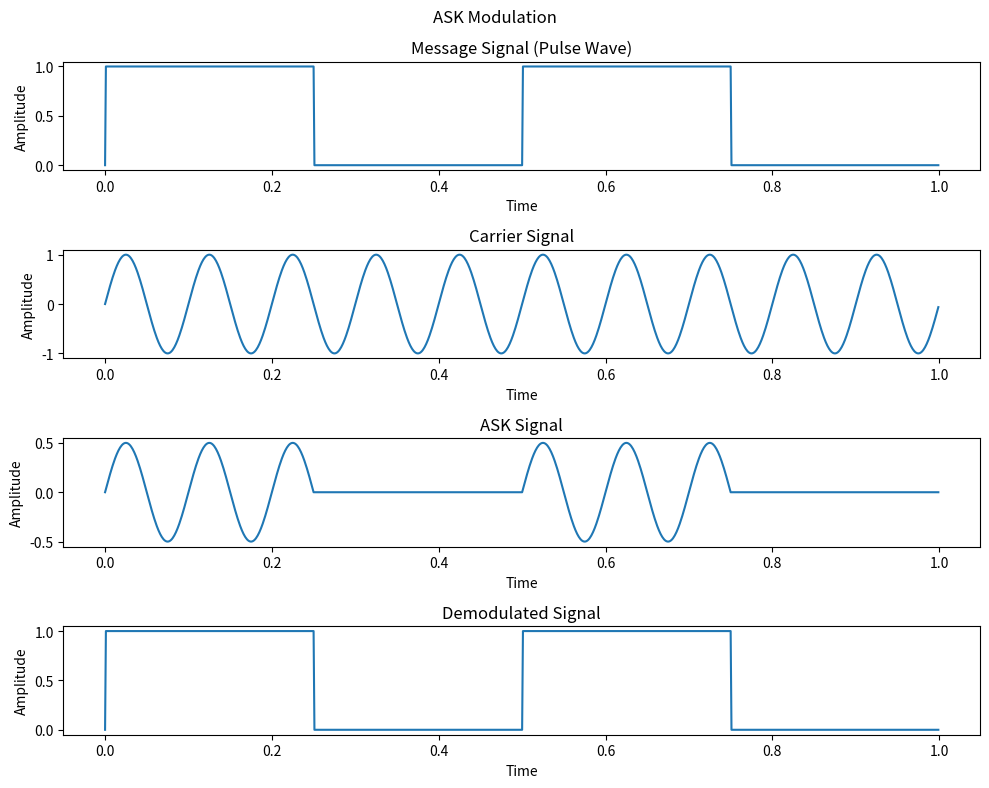

Reproduce this figure in Python.
import numpy as np
import matplotlib.pyplot as plt

# Parameters
fc = 10  # Carrier frequency
fm = 2   # Message frequency
A = 1    # Amplitude of carrier signal
m_depth = 0.5  # Modulation depth
fs = 1000  # Sampling frequency
t = np.arange(0, 1, 1/fs)  # Time array

# Generate message signal (Pulse Wave)
message_signal = np.where(np.sin(2 * np.pi * fm * t) > 0, 1, 0)

# Generate carrier signal
carrier_signal = A * np.sin(2 * np.pi * fc * t)

# Generate ASK signal
ask_signal = (m_depth * message_signal) * carrier_signal

# Demodulation
demodulated_signal = np.where(ask_signal == 0, 0, 1)

# Plotting
plt.figure(figsize=(10, 8))

plt.subplot(4, 1, 1)
plt.plot(t, message_signal)
plt.title('Message Signal (Pulse Wave)')
plt.xlabel('Time')
plt.ylabel('Amplitude')

plt.subplot(4, 1, 2)
plt.plot(t, carrier_signal)
plt.title('Carrier Signal')
plt.xlabel('Time')
plt.ylabel('Amplitude')

plt.subplot(4, 1, 3)
plt.plot(t, ask_signal)
plt.title('ASK Signal')
plt.xlabel('Time')
plt.ylabel('Amplitude')

plt.subplot(4, 1, 4)
plt.plot(t, demodulated_signal)
plt.title('Demodulated Signal')
plt.xlabel('Time')
plt.ylabel('Amplitude')

plt.suptitle("ASK Modulation")
plt.tight_layout()
plt.show()
